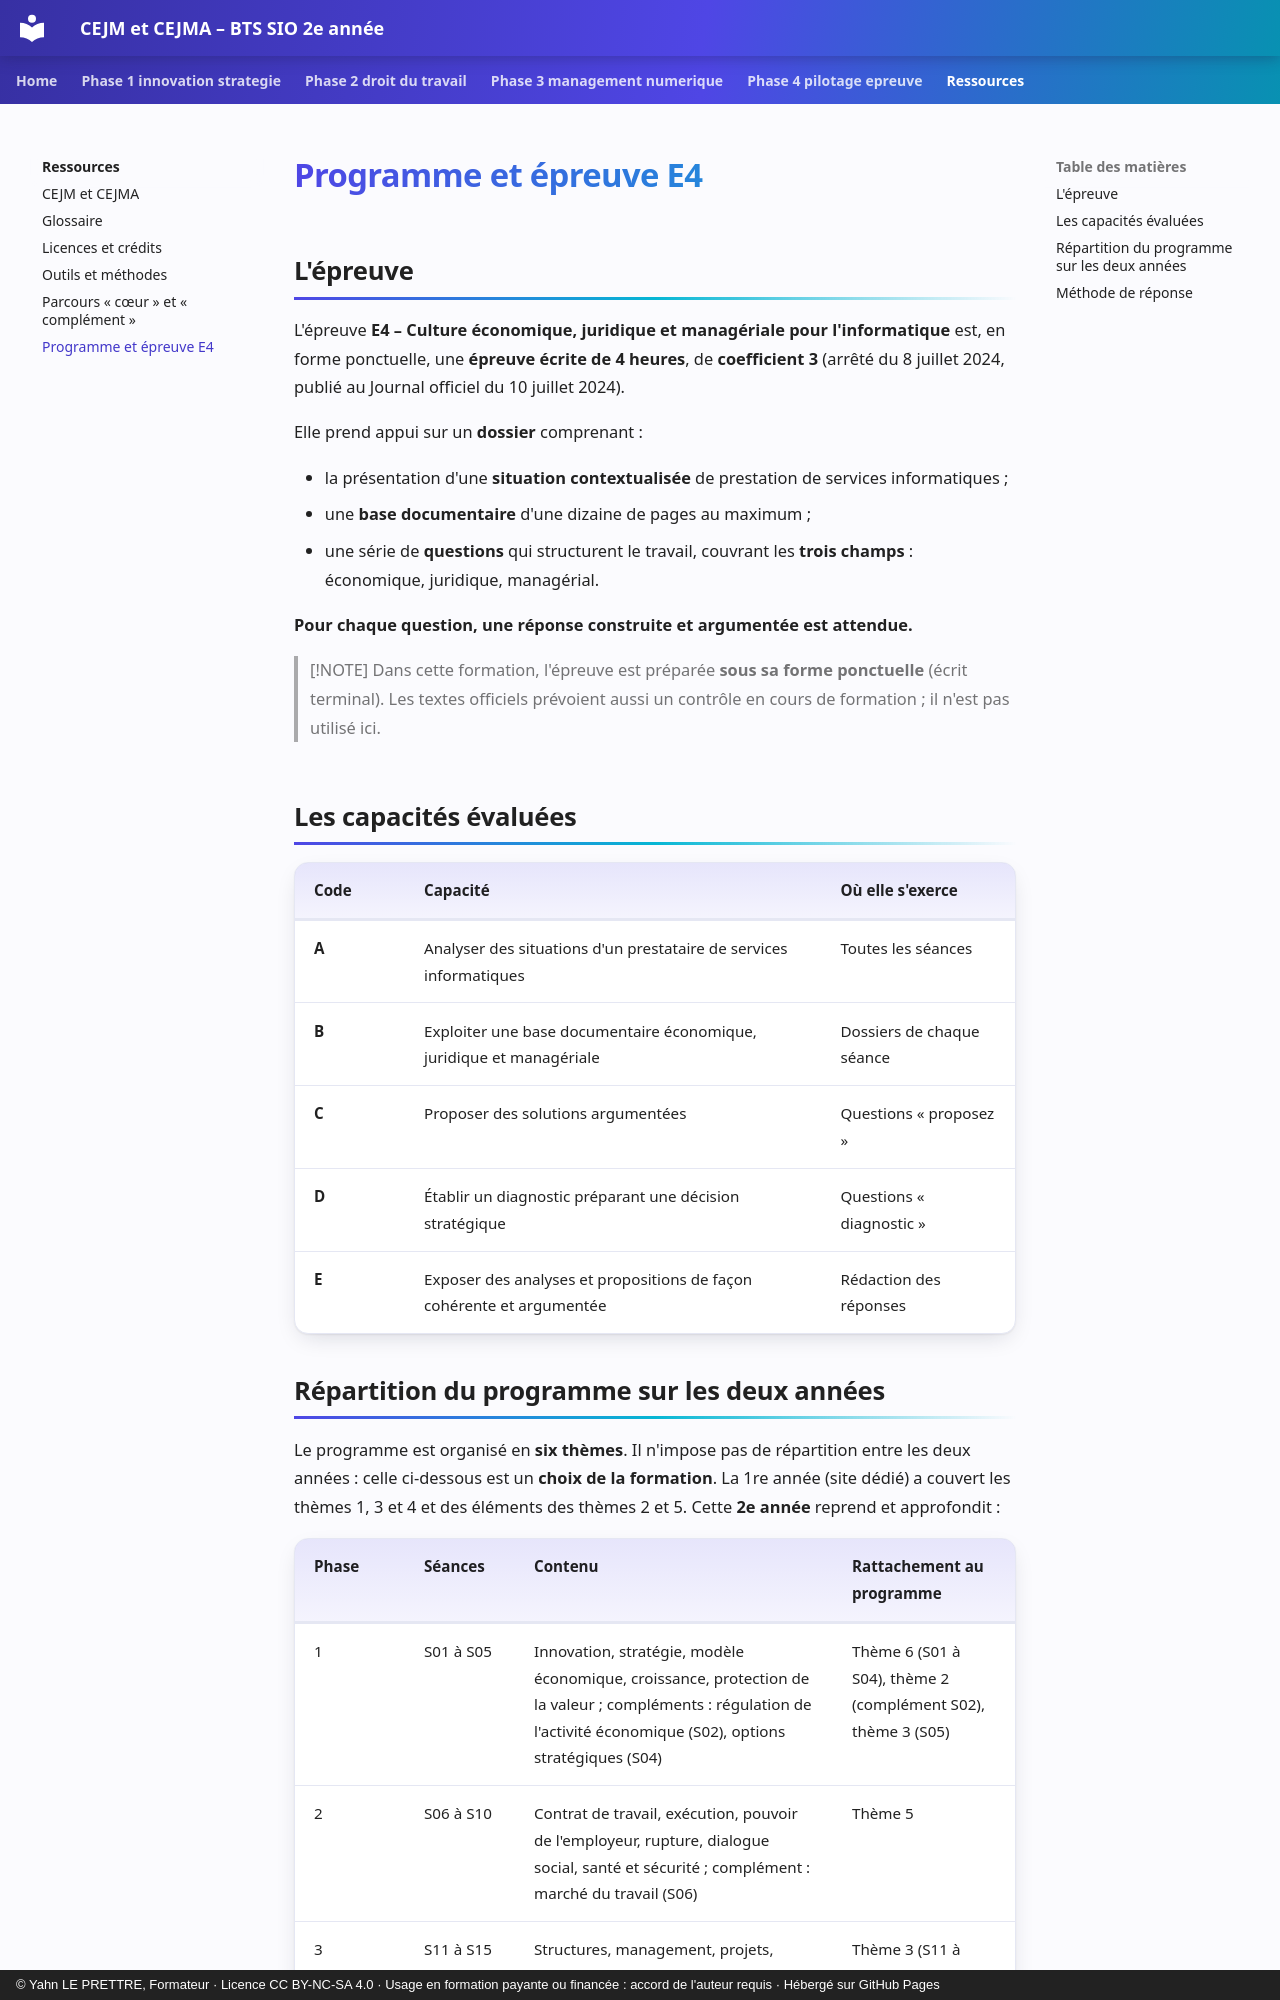

repository: YahnLP/bts2-sio-sisr-cejma · page: ressources/programme-e4/index.html · generator: mkdocs · copyright: © Yahn LE PRETTRE, Formateur · Licence CC BY-NC-SA 4.0 · Usage en formation payante ou financée : accord de l'auteur requis · Hébergé sur GitHub Pages

# Programme et épreuve E4

## L'épreuve

L'épreuve **E4 – Culture économique, juridique et managériale pour l'informatique** est, en forme ponctuelle, une **épreuve écrite de 4 heures**, de **coefficient 3** (arrêté du 8 juillet 2024, publié au Journal officiel du 10 juillet 2024).

Elle prend appui sur un **dossier** comprenant :

- la présentation d'une **situation contextualisée** de prestation de services informatiques ;
- une **base documentaire** d'une dizaine de pages au maximum ;
- une série de **questions** qui structurent le travail, couvrant les **trois champs** : économique, juridique, managérial.

**Pour chaque question, une réponse construite et argumentée est attendue.**

> [!NOTE]
> Dans cette formation, l'épreuve est préparée **sous sa forme ponctuelle** (écrit terminal). Les textes officiels prévoient aussi un contrôle en cours de formation ; il n'est pas utilisé ici.

## Les capacités évaluées

| Code | Capacité | Où elle s'exerce |
|---|---|---|
| **A** | Analyser des situations d'un prestataire de services informatiques | Toutes les séances |
| **B** | Exploiter une base documentaire économique, juridique et managériale | Dossiers de chaque séance |
| **C** | Proposer des solutions argumentées | Questions « proposez » |
| **D** | Établir un diagnostic préparant une décision stratégique | Questions « diagnostic » |
| **E** | Exposer des analyses et propositions de façon cohérente et argumentée | Rédaction des réponses |
